Run: headless pygame with SDL's dummy video driver; simulated clock (each Clock.tick advances the game by its frame time, no real sleeping); random seed 0; keys injected as events and as key.get_pressed() state; no mouse input.
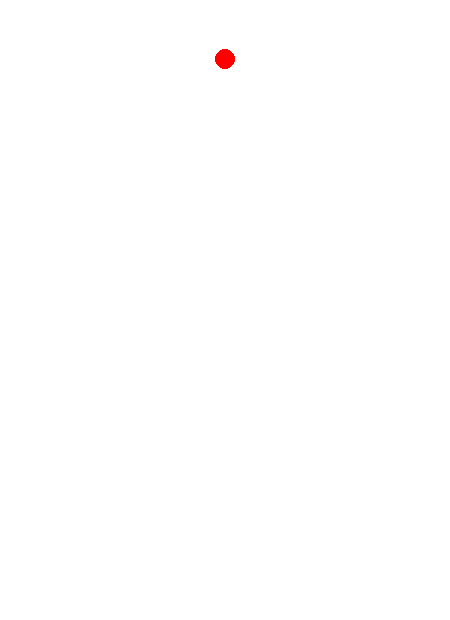
Frame 1 of 4 · flips 1–60 · no input
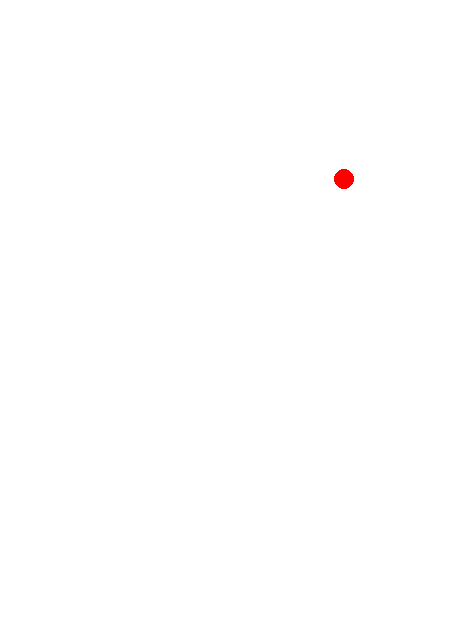
Frame 2 of 4 · flips 61–180 · tapped SPACE, RETURN · held RIGHT (→), D
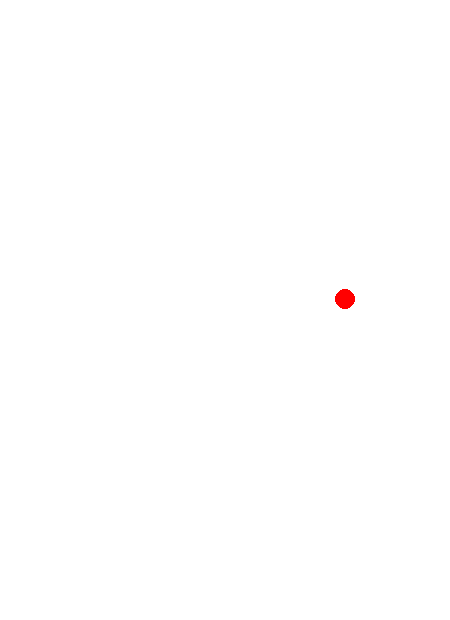
Frame 3 of 4 · flips 181–300 · held DOWN (↓), S
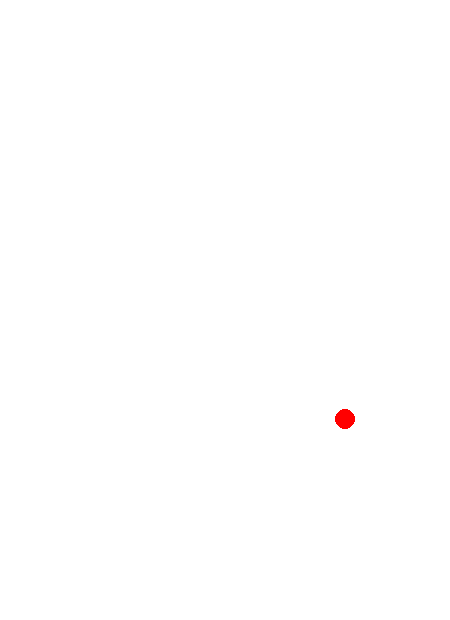
Frame 4 of 4 · flips 301–420 · held LEFT (←), A, UP (↑), W

The pygame program that drew these frames:

# Example file showing a basic pygame "game loop"
import pygame

# pygame setup
pygame.init()
screen = pygame.display.set_mode((450, 620))
clock = pygame.time.Clock()
running = True

item_pos_x = 225
item_pos_y = 0



while running:
    for event in pygame.event.get():
        if event.type == pygame.QUIT:
            running = False
    screen.fill((255,255,255))

    ############ RENDER YOUR GAME HERE ############
    pygame.draw.circle(screen, (255,0,0), (item_pos_x,item_pos_y), 10)
    item_pos_y += 1

    keys = pygame.key.get_pressed()
    if keys[pygame.K_q]:
        item_pos_x -= 1
    if keys[pygame.K_d]:
        item_pos_x += 1
    
    ###############################################
    pygame.display.flip()
    clock.tick(60) 

pygame.quit()
